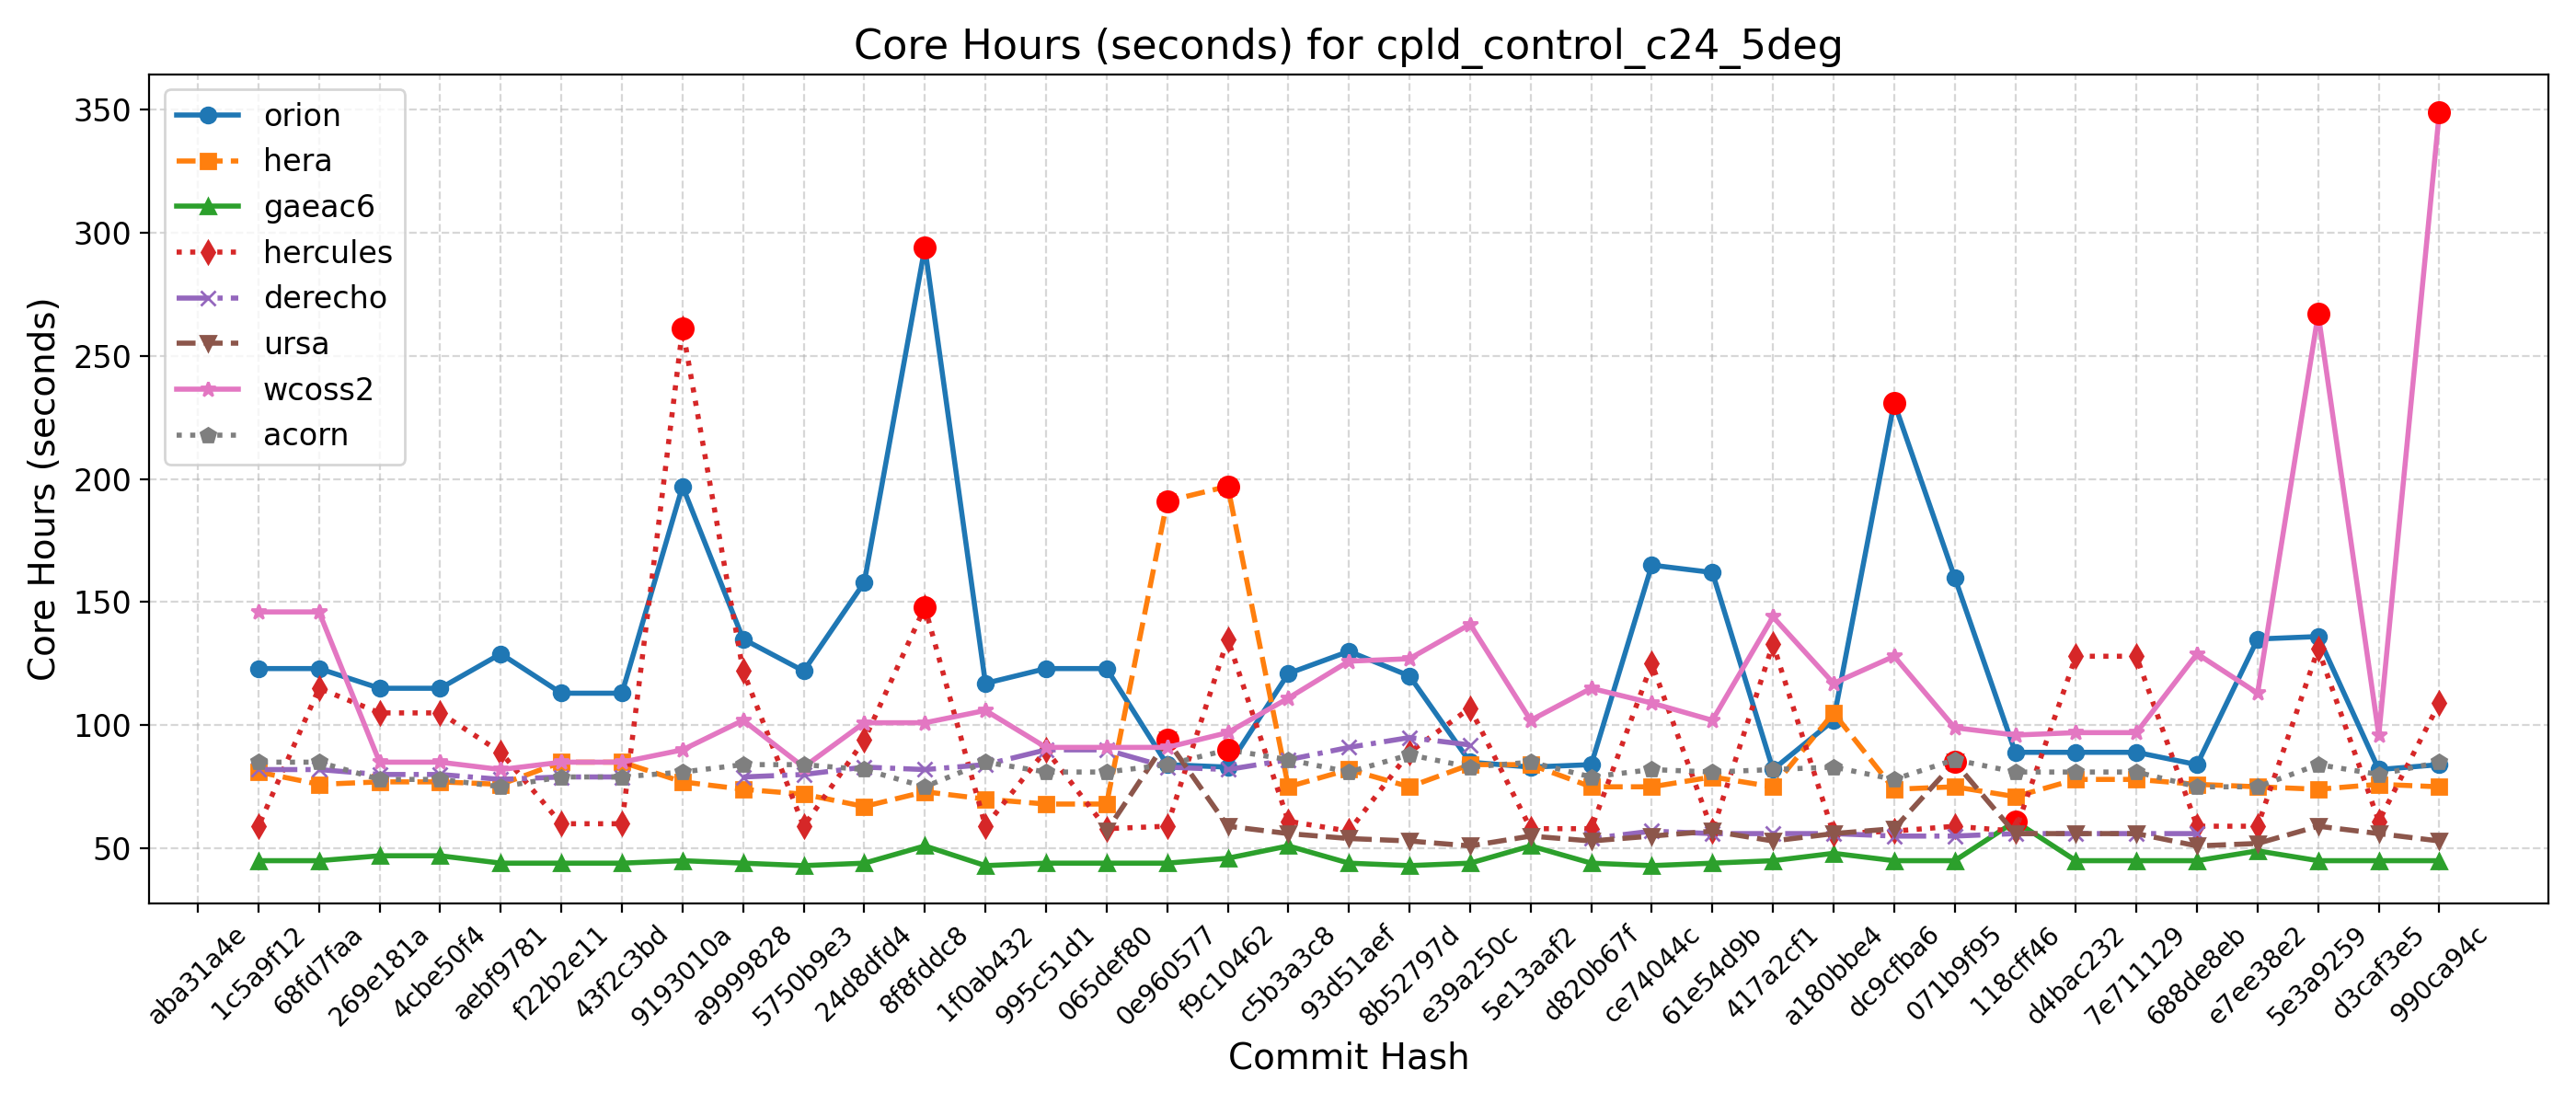

The data file committed next to this chart (first rows):
Hash, Date, Message, orion, hera, gaeac6, hercules, derecho, ursa, wcoss2, acorn
990ca94c, 2025-09-16, Update tests such that LSM and LANDICE a…, 84, 75, 45, 109, , 53, 349, 85
d3caf3e5, 2025-09-15, update mom6 to its main repo. 20250818 c…, 82, 76, 45, 61, , 56, 96, 80
5e3a9259, 2025-09-10, Introduce tuning parameter for convectiv…, 136, 74, 45, 131, , 59, 267, 84
e7ee38e2, 2025-09-08, Scale-aware 3DTKE EDMF and TTE-EDMF GFS …, 135, 75, 49, 59, , 52, 113, 75
688de8eb, 2025-09-04, Fix default cdmbgwd settings (#2788), 84, 76, 45, 59, 56, 51, 129, 75
7e711129, 2025-09-02, Use container with spack stack 1.9.2 (#2…, 89, 78, 45, 128, 56, 56, 97, 81
d4bac232, 2025-08-29, MPAS dycore + Atmosphere Generalization …, 89, 78, 45, 128, 56, 56, 97, 81
118cff46, 2025-08-25, Add FV3 grid mask for regional domains t…, 89, 71, 61, 57, 56, 56, 96, 81
071b9f95, 2025-08-22, Fix Restart IAU and Ultra-Low Reproducib…, 160, 75, 45, 59, 55, 85, 99, 86
dc9cfba6, 2025-08-19, Update CICE through 2025-07 and switch t…, 231, 74, 45, 57, 55, 58, 128, 78
a180bbe4, 2025-08-15, FV3: Fix Prate_avg and UPP call freq + F…, 102, 105, 48, 56, 56, 56, 117, 83
417a2cf1, 2025-08-13, Fix conus13km tests restart and decompos…, 82, 75, 45, 133, 56, 53, 144, 82
61e54d9b, 2025-08-11, Add two-way ocean-wave coupling feature …, 162, 79, 44, 57, 56, 57, 102, 81
ce74044c, 2025-08-06, Create a user-friendly "process model" t…, 165, 75, 43, 125, 57, 55, 109, 82
d820b67f, 2025-08-01, Update GOCART to v2.4.3 (#2819), 84, 75, 44, 58, 54, 53, 115, 79
5e13aaf2, 2025-07-29, Update DATM meshes and switch to bilinea…, 83, 84, 51, 58, , 55, 102, 85
e39a250c, 2025-07-24, Update FV3 hash to include UPP ss192/Urs…, 85, 84, 44, 107, 92, 51, 141, 83
8b52797d, 2025-07-21, Combination of 2684,2707,2771 (MERRA2 3-…, 120, 75, 43, 89, 95, 53, 127, 88
93d51aef, 2025-07-17, Exporting Canopy Variables from AQM to F…, 130, 82, 44, 57, 91, 54, 126, 81
c5b3a3c8, 2025-07-14, GFDLMP-v3 and TEMPO MP microphysics (#25…, 121, 75, 51, 61, 86, 56, 111, 86
f9c10462, 2025-07-11, Combination of several CCPP-physics PRs …, 83, 197, 46, 135, 82, 59, 97, 90
0e960577, 2025-07-09, Combination #2777 (maintask writes CMEPS…, 84, 191, 44, 59, 83, 94, 91, 84
065def80, 2025-07-07, Port UFS-WM to Ursa (#2471), 123, 68, 44, 58, 90, 57, 91, 81
995c51d1, 2025-07-03, Upgrade UFS-WM to spack-stack/1.9.2 (#26…, 123, 68, 44, 90, 90, , 91, 81
1f0ab432, 2025-07-01, Reduce WW3 memory use (#2624), 117, 70, 43, 59, 84, , 106, 85
8f8fddc8, 2025-06-30, Bring in scale-aware 3DTKE related chang…, 294, 73, 51, 148, 82, , 101, 75
24d8dfd4, 2025-06-26, Slight modification in orographic gravit…, 158, 67, 44, 94, 83, , 101, 82
5750b9e3, 2025-06-20, gcycle update (#2747), 122, 72, 43, 59, 80, , 83, 84
a9999828, 2025-06-12, Add a new parameter in dycore to control…, 135, 74, 44, 122, 79, , 102, 84
9193010a, 2025-06-06, In Noah-MP, set zero for canopy liquid a…, 197, 77, 45, 261, , , 90, 81
43f2c3bd, 2025-06-04, Urgent Documentation Update for HSD Capa…, 113, 85, 44, 60, 79, , 85, 79
f22b2e11, 2025-06-02, Bug fix for surface roughness calculatio…, 113, 85, 44, 60, 79, , 85, 79
aebf9781, 2025-05-27, Fix bug to improve wave initialization b…, 129, 76, 44, 89, 78, , 82, 75
4cbe50f4, 2025-05-23, Add idealized, regional tropical cyclone…, 115, 77, 47, 105, 80, , 85, 78
269e181a, 2025-05-23, Add GFSv17 IAU restart tests without wav…, 115, 77, 47, 105, 80, , 85, 78
68fd7faa, 2025-05-15, Enable Hera, Hercules Gnu tests: cpld_de…, 123, 76, 45, 115, 82, , 146, 85
1c5a9f12, 2025-05-09, Add "ultra low" coupled configurations t…, 123, 81, 45, 59, 82, , 146, 85
aba31a4e, 2025-05-06, Resolve miscellaneous WM issues and upda…, , , , , , , , 
b81282e5, 2025-05-05, Switch to vector remapping and bilinear …, , , , , , , , 
5a297a6e, 2025-05-02, improve coupled model startup cost for w…, , , , , , , , 
ff162f36, 2025-05-01, NSSL MP scheme updates + Stochastic Phys…, , , , , , , , 
9e4778cd, 2025-04-25, Loosen restriction on optional arguments…, , , , , , , , 
4a566203, 2025-04-23, CMake Atmosphere Dycore Generalization +…, , , , , , , , 
4f0111b2, 2025-04-21, Add CMEPS log file at restart write; IAU…, , , , , , , , 
c0d4de3c, 2025-04-18, Update mom6 to its main repository 20250…, , , , , , , , 
7cc588ae, 2025-04-16, Add PIO configuration variables for CMEP…, , , , , , , , 
9b9a6304, 2025-04-11, Memcheck fixes (#2655), , , , , , , , 
4e75e7b4, 2025-04-10, Update upp submodule to the latest UPP (…, , , , , , , , 
69d03840, 2025-04-07, Use ESMF Redist instead of Remap for FV3…, , , , , , , , 
0d1af3e3, 2025-04-02, Convert GFS DDTs from blocked data struc…, , , , , , , , 
